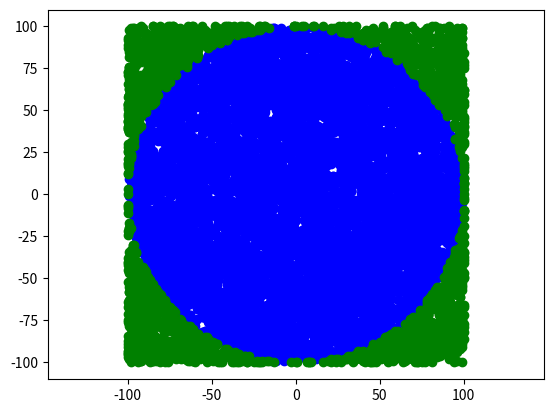

Write the Python code that produced this figure.
import matplotlib.pyplot as pyplot
import random

xs1=[]
ys1=[]
xs2=[]
ys2=[]
for i in range(10000):
        x=random.randint(-100,100)
        y=random.randint(-100,100)
        if (x**2+y**2<10000):
            xs1.append(x)
            ys1.append(y)
        else:
            xs2.append(x)
            ys2.append(y)
            
pyplot.axis('equal')
pyplot.scatter(xs1,ys1,color='blue')
pyplot.scatter(xs2,ys2,color='green')
pyplot.savefig('exercies4.png')
